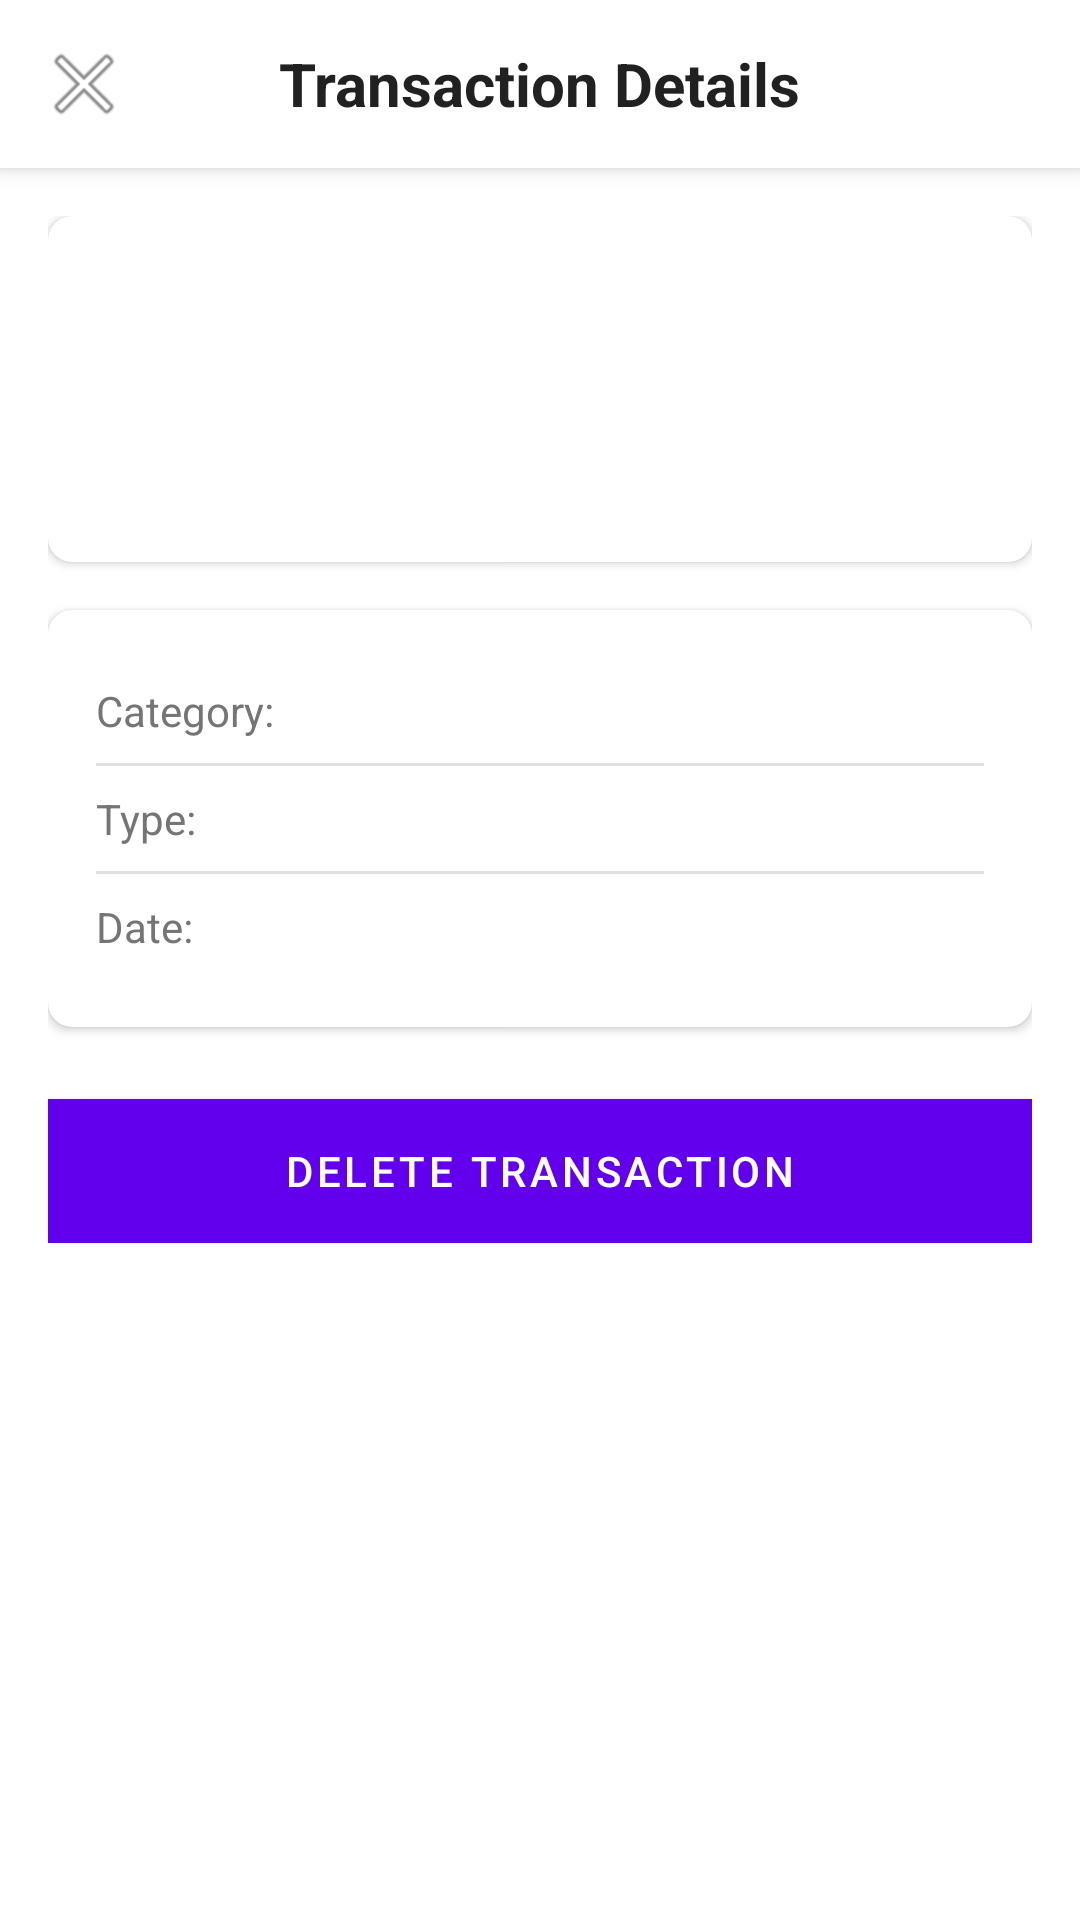

Here is an Android app screen rendered from its layout file. Give the layout XML and the strings, colors and styles it references.
<!-- AndroidManifest.xml: activity theme Theme.ProjetGuermah.NoActionBar -->
<!-- res/layout/activity_transaction_details.xml -->
<?xml version="1.0" encoding="utf-8"?>
<androidx.coordinatorlayout.widget.CoordinatorLayout xmlns:android="http://schemas.android.com/apk/res/android"
    xmlns:app="http://schemas.android.com/apk/res-auto"
    android:layout_width="match_parent"
    android:layout_height="match_parent">

    <com.google.android.material.appbar.AppBarLayout
        android:layout_width="match_parent"
        android:layout_height="wrap_content"
        android:background="@android:color/white">

        <androidx.appcompat.widget.Toolbar
            android:id="@+id/toolbar"
            android:layout_width="match_parent"
            android:layout_height="?attr/actionBarSize"
            app:navigationIcon="@android:drawable/ic_menu_close_clear_cancel">

            <TextView
                android:layout_width="wrap_content"
                android:layout_height="wrap_content"
                android:layout_gravity="center"
                android:text="Transaction Details"
                android:textColor="#212121"
                android:textSize="20sp"
                android:textStyle="bold" />

        </androidx.appcompat.widget.Toolbar>
    </com.google.android.material.appbar.AppBarLayout>

    <androidx.core.widget.NestedScrollView
        android:layout_width="match_parent"
        android:layout_height="match_parent"
        app:layout_behavior="@string/appbar_scrolling_view_behavior">

        <LinearLayout
            android:layout_width="match_parent"
            android:layout_height="wrap_content"
            android:orientation="vertical"
            android:padding="16dp">

            <androidx.cardview.widget.CardView
                android:layout_width="match_parent"
                android:layout_height="wrap_content"
                android:layout_marginBottom="16dp"
                app:cardCornerRadius="8dp"
                app:cardElevation="2dp">

                <LinearLayout
                    android:layout_width="match_parent"
                    android:layout_height="wrap_content"
                    android:orientation="vertical"
                    android:padding="16dp">

                    <TextView
                        android:id="@+id/transaction_amount"
                        android:layout_width="match_parent"
                        android:layout_height="wrap_content"
                        android:gravity="center"
                        android:textColor="@android:color/black"
                        android:textSize="36sp"
                        android:textStyle="bold" />

                    <TextView
                        android:id="@+id/transaction_title"
                        android:layout_width="match_parent"
                        android:layout_height="wrap_content"
                        android:layout_marginTop="8dp"
                        android:gravity="center"
                        android:textColor="@android:color/black"
                        android:textSize="20sp" />
                </LinearLayout>
            </androidx.cardview.widget.CardView>

            <androidx.cardview.widget.CardView
                android:layout_width="match_parent"
                android:layout_height="wrap_content"
                app:cardCornerRadius="8dp"
                app:cardElevation="2dp">

                <LinearLayout
                    android:layout_width="match_parent"
                    android:layout_height="wrap_content"
                    android:orientation="vertical"
                    android:padding="16dp">

                    <LinearLayout
                        android:layout_width="match_parent"
                        android:layout_height="wrap_content"
                        android:orientation="horizontal"
                        android:paddingVertical="8dp">

                        <TextView
                            android:layout_width="wrap_content"
                            android:layout_height="wrap_content"
                            android:text="Category:"
                            android:textColor="#757575" />

                        <TextView
                            android:id="@+id/transaction_category"
                            android:layout_width="wrap_content"
                            android:layout_height="wrap_content"
                            android:layout_marginStart="8dp"
                            android:textColor="@android:color/black"
                            android:textStyle="bold" />
                    </LinearLayout>

                    <View
                        android:layout_width="match_parent"
                        android:layout_height="1dp"
                        android:background="#E0E0E0" />

                    <LinearLayout
                        android:layout_width="match_parent"
                        android:layout_height="wrap_content"
                        android:orientation="horizontal"
                        android:paddingVertical="8dp">

                        <TextView
                            android:layout_width="wrap_content"
                            android:layout_height="wrap_content"
                            android:text="Type:"
                            android:textColor="#757575" />

                        <TextView
                            android:id="@+id/transaction_type"
                            android:layout_width="wrap_content"
                            android:layout_height="wrap_content"
                            android:layout_marginStart="8dp"
                            android:textColor="@android:color/black"
                            android:textStyle="bold" />
                    </LinearLayout>

                    <View
                        android:layout_width="match_parent"
                        android:layout_height="1dp"
                        android:background="#E0E0E0" />

                    <LinearLayout
                        android:layout_width="match_parent"
                        android:layout_height="wrap_content"
                        android:orientation="horizontal"
                        android:paddingVertical="8dp">

                        <TextView
                            android:layout_width="wrap_content"
                            android:layout_height="wrap_content"
                            android:text="Date:"
                            android:textColor="#757575" />

                        <TextView
                            android:id="@+id/transaction_date"
                            android:layout_width="wrap_content"
                            android:layout_height="wrap_content"
                            android:layout_marginStart="8dp"
                            android:textColor="@android:color/black"
                            android:textStyle="bold" />
                    </LinearLayout>
                </LinearLayout>
            </androidx.cardview.widget.CardView>

            <Button
                android:id="@+id/delete_transaction_btn"
                android:layout_width="match_parent"
                android:layout_height="wrap_content"
                android:layout_marginTop="24dp"
                android:background="@android:color/holo_red_light"
                android:text="Delete Transaction"
                android:textColor="@android:color/white" />

        </LinearLayout>
    </androidx.core.widget.NestedScrollView>

</androidx.coordinatorlayout.widget.CoordinatorLayout>
<!-- resources referenced by this layout -->
<resources>
  <style name="Theme.ProjetGuermah.NoActionBar" parent="Theme.MaterialComponents.DayNight.NoActionBar">
          
          <item name="colorPrimary">@color/purple_500</item>
          <item name="colorPrimaryVariant">@color/purple_700</item>
          <item name="colorOnPrimary">@color/white</item>
          
          <item name="colorSecondary">@color/teal_200</item>
          <item name="colorSecondaryVariant">@color/teal_700</item>
          <item name="colorOnSecondary">@color/black</item>
          
          <item name="android:statusBarColor">@android:color/white</item>
          <item name="android:windowLightStatusBar">true</item>
      </style>
  <color name="purple_500">#FF6200EE</color>
  <color name="purple_700">#FF3700B3</color>
  <color name="white">#FFFFFFFF</color>
  <color name="teal_200">#FF03DAC5</color>
  <color name="teal_700">#FF018786</color>
  <color name="black">#FF000000</color>
</resources>
